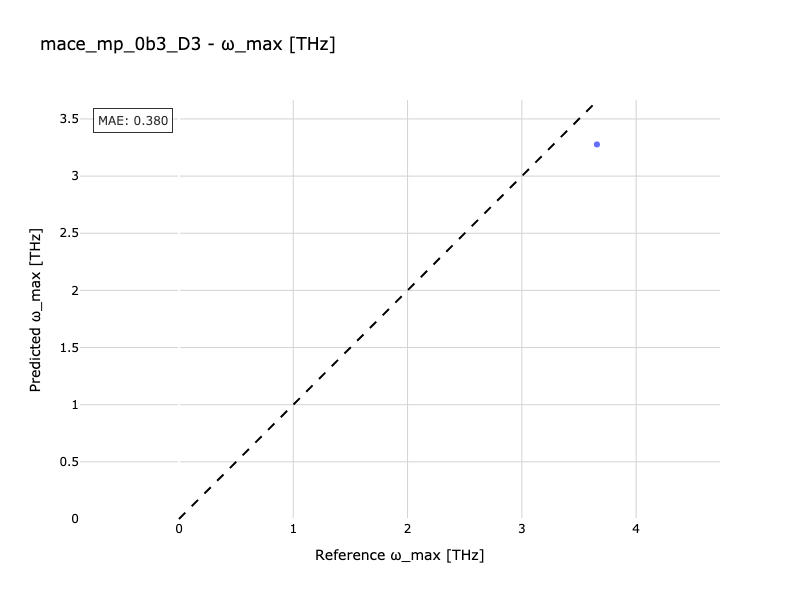

Values plotted in this chart, from the file beside it:
Reference, Predicted
3.657, 3.277
